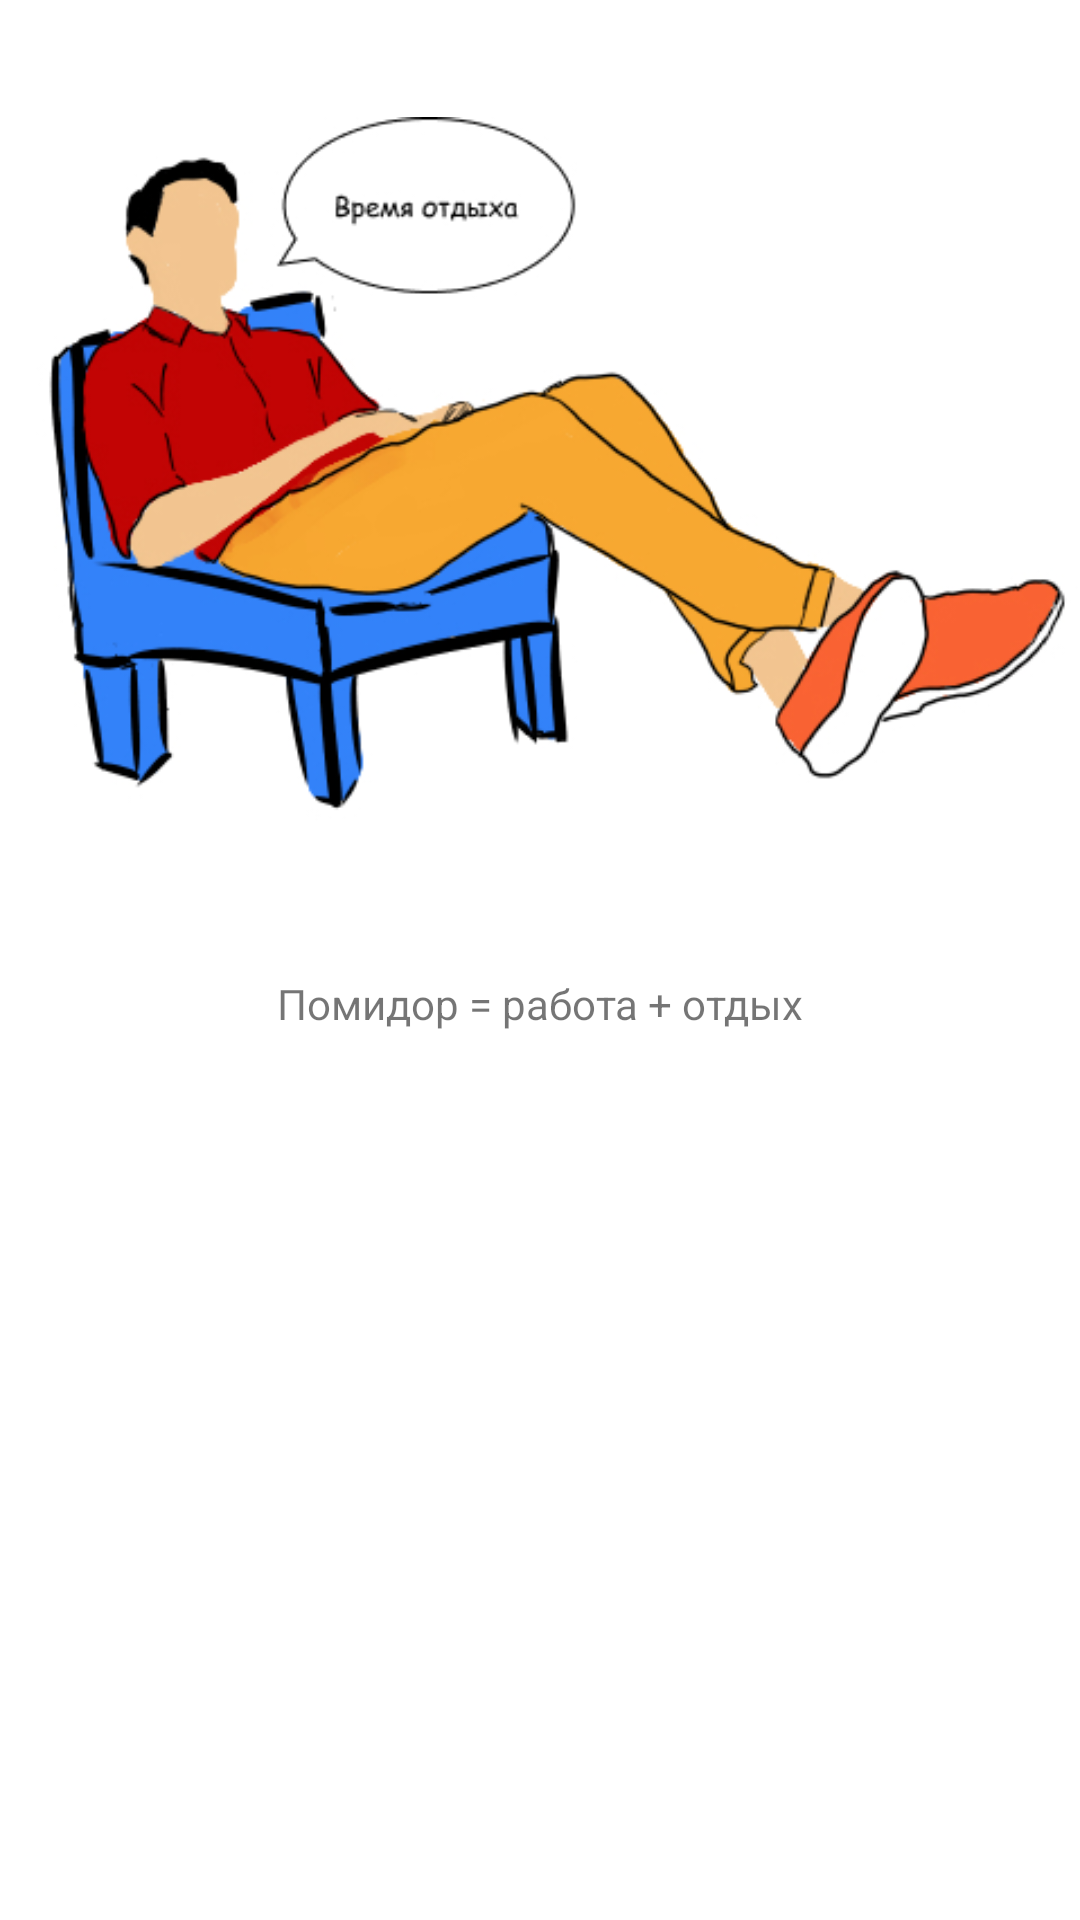

Produce the Android XML layout that renders to this screen, including the resource entries it uses.
<!-- AndroidManifest.xml: application theme Theme.DoIt -->
<!-- res/layout/alert_tomato_break.xml -->
<?xml version="1.0" encoding="utf-8"?>
<androidx.constraintlayout.widget.ConstraintLayout xmlns:android="http://schemas.android.com/apk/res/android"
    android:layout_width="match_parent"
    android:layout_height="match_parent"
    xmlns:app="http://schemas.android.com/apk/res-auto">
    <ImageView
        android:id="@+id/illBreak"
        android:layout_width="match_parent"
        android:layout_height="wrap_content"
        app:layout_constraintEnd_toEndOf="parent"        app:layout_constraintStart_toStartOf="parent"
        app:layout_constraintTop_toTopOf="parent"
        app:srcCompat="@drawable/breakill"/>

    <TextView
        android:id="@+id/textView"
        android:layout_width="wrap_content"
        android:layout_height="wrap_content"
        android:padding="10dp"
        android:text="Помидор = работа + отдых"
        app:layout_constraintEnd_toEndOf="parent"
        app:layout_constraintStart_toStartOf="parent"
        app:layout_constraintTop_toBottomOf="@+id/illBreak" />
</androidx.constraintlayout.widget.ConstraintLayout>
<!-- resources referenced by this layout -->
<resources>
  <!-- drawable breakill: jpg bitmap (drawable, 98765 bytes) -->
  <style name="Theme.DoIt" parent="Theme.MaterialComponents.DayNight.DarkActionBar">
          
          <item name="colorPrimary">@color/blue_500</item>
          <item name="colorPrimaryVariant">@color/blue_700</item>
          <item name="colorOnPrimary">@color/white</item>
          
          <item name="colorSecondary">@color/orange_200</item>
          <item name="colorSecondaryVariant">@color/orange_700</item>
          <item name="colorOnSecondary">@color/black</item>
          
          <item name="android:statusBarColor" tools:targetApi="l">?attr/colorPrimaryVariant</item>
          
      </style>
  <color name="blue_500">#FF3382F9</color>
  <color name="blue_700">#2277F6</color>
  <color name="white">#FFFFFFFF</color>
  <color name="orange_200">#FFF9AA33</color>
  <color name="orange_700">#FFF89A0C</color>
  <color name="black">#FF000000</color>
</resources>
